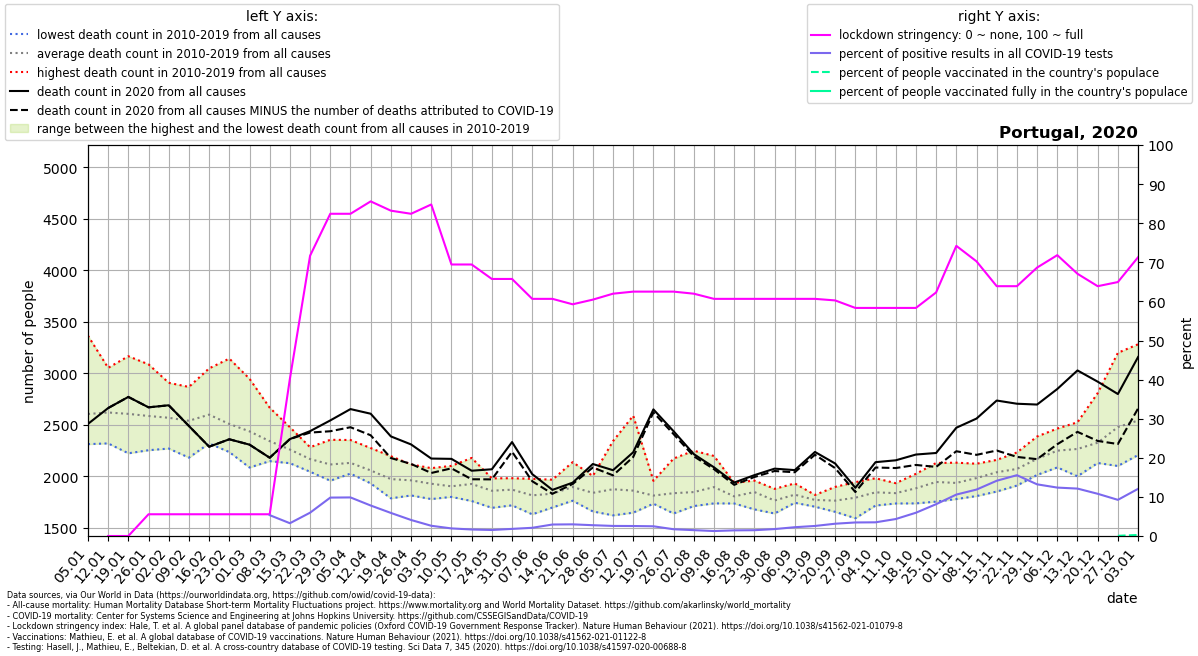

The table this chart was drawn from, first rows:
location, date, time, time_unit, deaths_2010_all_ages, deaths_2011_all_ages, deaths_2012_all_ages, deaths_2013_all_ages, deaths_2014_all_ages, deaths_2015_all_ages, deaths_2016_all_ages, deaths_2017_all_ages, deaths_2018_all_ages, deaths_2019_all_ages, deaths_2020_all_ages, deaths_2021_all_ages, new_deaths, new_cases_smoothed, new_tests_smoothed, stringency_index, people_vaccinated, people_fully_vaccinated, population, positive_test_percent
Portugal, 2020-01-05, 1, weekly, 2345, 2390, 2477, 2314, 2566, 2813, 2321, 3366, 2851, 2621, 2510, 3836, , , , , , , , 
Portugal, 2020-01-12, 2, weekly, 2569, 2331, 2541, 2321, 2408, 3054, 2332, 2967, 2803, 2884, 2664, 4618, 0.0, , , 0.0, , , 10167923, 
Portugal, 2020-01-19, 3, weekly, 2225, 2315, 2489, 2414, 2340, 3167, 2456, 2880, 2805, 2985, 2772, 5044, 0.0, , , 0.0, , , 10167923, 
Portugal, 2020-01-26, 4, weekly, 2255, 2429, 2338, 2375, 2344, 3088, 2332, 2995, 2693, 3021, 2671, 4818, 0.0, , , 5.56, , , 10167923, 
Portugal, 2020-02-02, 5, weekly, 2277, 2597, 2642, 2333, 2414, 2909, 2271, 2736, 2619, 2899, 2691, 3973, 0.0, , , 5.56, , , 10167923, 
Portugal, 2020-02-09, 6, weekly, 2183, 2442, 2824, 2377, 2343, 2869, 2351, 2453, 2783, 2779, 2490, 3393, 0.0, , , 5.56, , , 10167923, 
Portugal, 2020-02-16, 7, weekly, 2534, 2321, 3049, 2430, 2450, 2977, 2345, 2369, 2815, 2711, 2289, 2861, 0.0, , , 5.56, , , 10167923, 
Portugal, 2020-02-23, 8, weekly, 2503, 2287, 3144, 2325, 2296, 2684, 2296, 2237, 2777, 2546, 2361, 2536, 0.0, , , 5.56, , , 10167923, 
Portugal, 2020-03-01, 9, weekly, 2275, 2087, 2948, 2379, 2373, 2699, 2391, 2129, 2656, 2441, 2309, 2354, 0.0, , , 5.56, , , 10167923, 
Portugal, 2020-03-08, 10, weekly, 2202, 2202, 2667, 2483, 2182, 2447, 2380, 2149, 2387, 2329, 2182, 2138, 0.0, 3.571, 67.0, 5.56, , , 10167923, 5.331
Portugal, 2020-03-15, 11, weekly, 2285, 2129, 2478, 2185, 2155, 2314, 2288, 2151, 2371, 2258, 2363, 2114, 0.0, 12.96, 396.4, 40.21, , , 10167923, 3.269
Portugal, 2020-03-22, 12, weekly, 2061, 2103, 2250, 2170, 2046, 2284, 2271, 2074, 2234, 2199, 2440, 2056, 14.0, 106.1, 1779, 71.7, , , 10167923, 5.962
Portugal, 2020-03-29, 13, weekly, 2033, 1959, 2219, 2141, 2010, 2083, 2214, 2015, 2356, 2135, 2544, 2133, 105.0, 417.3, 4249, 82.41, , , 10167923, 9.823
Portugal, 2020-04-05, 14, weekly, 2135, 2044, 2032, 2028, 2156, 2179, 2225, 2071, 2354, 2097, 2654, 1997, 176.0, 744.1, 7544, 82.41, , , 10167923, 9.865
Portugal, 2020-04-12, 15, weekly, 2029, 1961, 1992, 2015, 2052, 1933, 2166, 2033, 2276, 2132, 2609, 1965, 209.0, 744.7, 9548, 85.58, , , 10167923, 7.799
Portugal, 2020-04-19, 16, weekly, 1965, 1788, 1965, 1942, 2043, 1937, 1989, 1825, 2197, 2096, 2389, 1916, 210.0, 630.9, 10691, 83.2, , , 10167923, 5.901
Portugal, 2020-04-26, 17, weekly, 1961, 1889, 1931, 1984, 1917, 1816, 2025, 1902, 2117, 2084, 2311, 1892, 189.0, 538.8, 13157, 82.41, , , 10167923, 4.095
Portugal, 2020-05-03, 18, weekly, 1781, 1831, 1933, 1897, 1977, 1819, 1954, 2011, 2012, 2081, 2174, 2044, 140.0, 348.8, 13332, 84.79, , , 10167923, 2.616
Portugal, 2020-05-10, 19, weekly, 1802, 1844, 2103, 1877, 1826, 1941, 1849, 1846, 1970, 1988, 2171, 1912, 92.0, 258.3, 13319, 69.44, , , 10167923, 1.939
Portugal, 2020-05-17, 20, weekly, 2180, 1851, 1857, 1839, 1762, 1911, 2045, 1833, 2066, 1931, 2056, 1839, 83.0, 246.8, 14823, 69.44, , , 10167923, 1.665
Portugal, 2020-05-24, 21, weekly, 1812, 1803, 1842, 1878, 1696, 1791, 1971, 1922, 1982, 1919, 2070, 1996, 98.0, 225.2, 14647, 65.74, , , 10167923, 1.538
Portugal, 2020-05-31, 22, weekly, 1831, 1720, 1806, 1932, 1855, 1950, 1983, 1815, 1883, 1948, 2334, 1884, 94.0, 241.3, 13286, 65.74, , , 10167923, 1.816
Portugal, 2020-06-07, 23, weekly, 1654, 1633, 1703, 1967, 1817, 1847, 1906, 1826, 1977, 1841, 2023, 1948, 69.0, 288.3, 13738, 60.65, , , 10167923, 2.099
Portugal, 2020-06-14, 24, weekly, 1766, 1777, 1699, 1870, 1849, 1799, 1799, 1969, 1928, 1873, 1870, 1985, 38.0, 317.8, 10826, 60.65, , , 10167923, 2.936
Portugal, 2020-06-21, 25, weekly, 1804, 1808, 1765, 1801, 1880, 1845, 1916, 2139, 2104, 1916, 1940, 1855, 13.0, 317.1, 10643, 59.26, , , 10167923, 2.979
Portugal, 2020-06-28, 26, weekly, 1862, 1790, 1836, 2005, 1661, 1727, 1893, 1784, 1936, 1919, 2121, 1954, 34.0, 342.4, 12401, 60.45, , , 10167923, 2.761
Portugal, 2020-07-05, 27, weekly, 2215, 1623, 1735, 2343, 1793, 1697, 1913, 1796, 1765, 1882, 2061, 1952, 50.0, 338.0, 13115, 61.97, , , 10167923, 2.577
Portugal, 2020-07-12, 28, weekly, 1747, 1655, 1649, 2590, 1772, 1805, 1934, 1806, 1771, 1898, 2235, 2055, 46.0, 350.7, 13732, 62.5, , , 10167923, 2.554
Portugal, 2020-07-19, 29, weekly, 1736, 1747, 1882, 1857, 1752, 1790, 1958, 1790, 1816, 1821, 2651, 1958, 29.0, 348.4, 14022, 62.5, , , 10167923, 2.484
Portugal, 2020-07-26, 30, weekly, 2174, 1803, 1745, 1641, 1747, 1751, 2054, 1799, 1824, 1841, 2439, 1977, 28.0, 241.8, 14004, 62.5, , , 10167923, 1.726
Portugal, 2020-08-02, 31, weekly, 1989, 1803, 1713, 1719, 1754, 1792, 1864, 1759, 2250, 1843, 2217, 2064, 21.0, 204.6, 13671, 61.97, , , 10167923, 1.497
Portugal, 2020-08-09, 32, weekly, 2011, 1854, 1817, 1778, 1834, 1811, 2091, 1739, 2199, 1838, 2089, 2083, 18.0, 177.1, 13930, 60.65, , , 10167923, 1.272
Portugal, 2020-08-16, 33, weekly, 1783, 1846, 1740, 1850, 1746, 1738, 1879, 1781, 1939, 1769, 1941, 2123, 22.0, 197.8, 13727, 60.65, , , 10167923, 1.441
Portugal, 2020-08-23, 34, weekly, 1769, 1681, 1769, 1866, 1845, 1787, 1914, 1960, 1960, 1938, 2013, 2088, 18.0, 208.7, 14077, 60.65, , , 10167923, 1.483
Portugal, 2020-08-30, 35, weekly, 1840, 1689, 1641, 1776, 1770, 1722, 1873, 1711, 1766, 1880, 2076, 2072, 23.0, 249.7, 14113, 60.65, , , 10167923, 1.769
Portugal, 2020-09-06, 36, weekly, 1747, 1821, 1832, 1745, 1872, 1803, 1864, 1783, 1837, 1933, 2062, 1976, 21.0, 341.4, 15192, 60.65, , , 10167923, 2.247
Portugal, 2020-09-13, 37, weekly, 1817, 1757, 1725, 1754, 1740, 1821, 1707, 1801, 1796, 1808, 2238, 1891, 27.0, 440.4, 17142, 60.65, , , 10167923, 2.569
Portugal, 2020-09-20, 38, weekly, 1685, 1657, 1745, 1762, 1714, 1699, 1835, 1793, 1867, 1899, 2126, , 45.0, 617.2, 19649, 60.25, , , 10167923, 3.141
Portugal, 2020-09-27, 39, weekly, 1750, 1774, 1595, 1708, 1811, 1856, 1852, 1945, 1828, 1822, 1890, , 41.0, 687, 19843, 58.33, , , 10167923, 3.462
Portugal, 2020-10-04, 40, weekly, 1746, 1849, 1718, 1751, 1854, 1914, 1856, 1983, 1890, 1901, 2139, , 52.0, 740.5, 21161, 58.33, , , 10167923, 3.499
Portugal, 2020-10-11, 41, weekly, 1846, 1819, 1738, 1832, 1806, 1792, 1879, 1877, 1935, 1860, 2157, , 75.0, 914, 21068, 58.33, , , 10167923, 4.338
Portugal, 2020-10-18, 42, weekly, 1883, 1739, 1856, 1770, 1918, 1809, 2026, 2004, 1943, 1909, 2213, , 101.0, 1535, 25804, 58.33, , , 10167923, 5.95
Portugal, 2020-10-25, 43, weekly, 1962, 1756, 1992, 1840, 2006, 1882, 1971, 1932, 1996, 2131, 2228, , 135.0, 2311, 28407, 62.3, , , 10167923, 8.136
Portugal, 2020-11-01, 44, weekly, 2014, 1964, 1784, 1781, 1914, 1883, 1939, 1918, 2043, 2134, 2473, , 228.0, 3282, 30978, 74.21, , , 10167923, 10.59
Portugal, 2020-11-08, 45, weekly, 1985, 2081, 1930, 1810, 1901, 1970, 2040, 1910, 2124, 2097, 2562, , 352.0, 4181, 35210, 70.24, , , 10167923, 11.87
Portugal, 2020-11-15, 46, weekly, 2017, 2069, 2059, 1905, 1977, 1854, 2127, 2161, 2093, 2148, 2737, , 485.0, 5301, 37514, 63.89, , , 10167923, 14.13
Portugal, 2020-11-22, 47, weekly, 2027, 2053, 1959, 2068, 2046, 1912, 2197, 2168, 2071, 2233, 2706, , 516.0, 6265, 40279, 63.89, , , 10167923, 15.55
Portugal, 2020-11-29, 48, weekly, 2354, 2059, 2015, 2212, 2074, 2040, 2388, 2193, 2132, 2241, 2698, , 530.0, 5270, 39881, 68.65, , , 10167923, 13.21
Portugal, 2020-12-06, 49, weekly, 2363, 2179, 2225, 2359, 2186, 2088, 2363, 2465, 2150, 2128, 2849, , 536.0, 4171, 33689, 71.83, , , 10167923, 12.38
Portugal, 2020-12-13, 50, weekly, 2090, 2208, 2234, 2370, 2366, 2002, 2526, 2455, 2129, 2290, 3029, , 596.0, 3886, 32045, 67.06, , , 10167923, 12.13
Portugal, 2020-12-20, 51, weekly, 2237, 2278, 2146, 2345, 2288, 2131, 2809, 2510, 2249, 2284, 2920, , 575.0, 3739, 34633, 63.89, , , 10167923, 10.8
Portugal, 2020-12-27, 52, weekly, 2540, 2392, 2141, 2438, 2554, 2102, 3200, 2747, 2367, 2313, 2800, , 485.0, 3425, 37041, 64.95, 4963, , 10167923, 9.247
Portugal, 2021-01-03, 53, weekly, , , , , , , , , , , 3159, , 499.0, 3735, 30976, 71.3, 27095, , 10167923, 12.06
